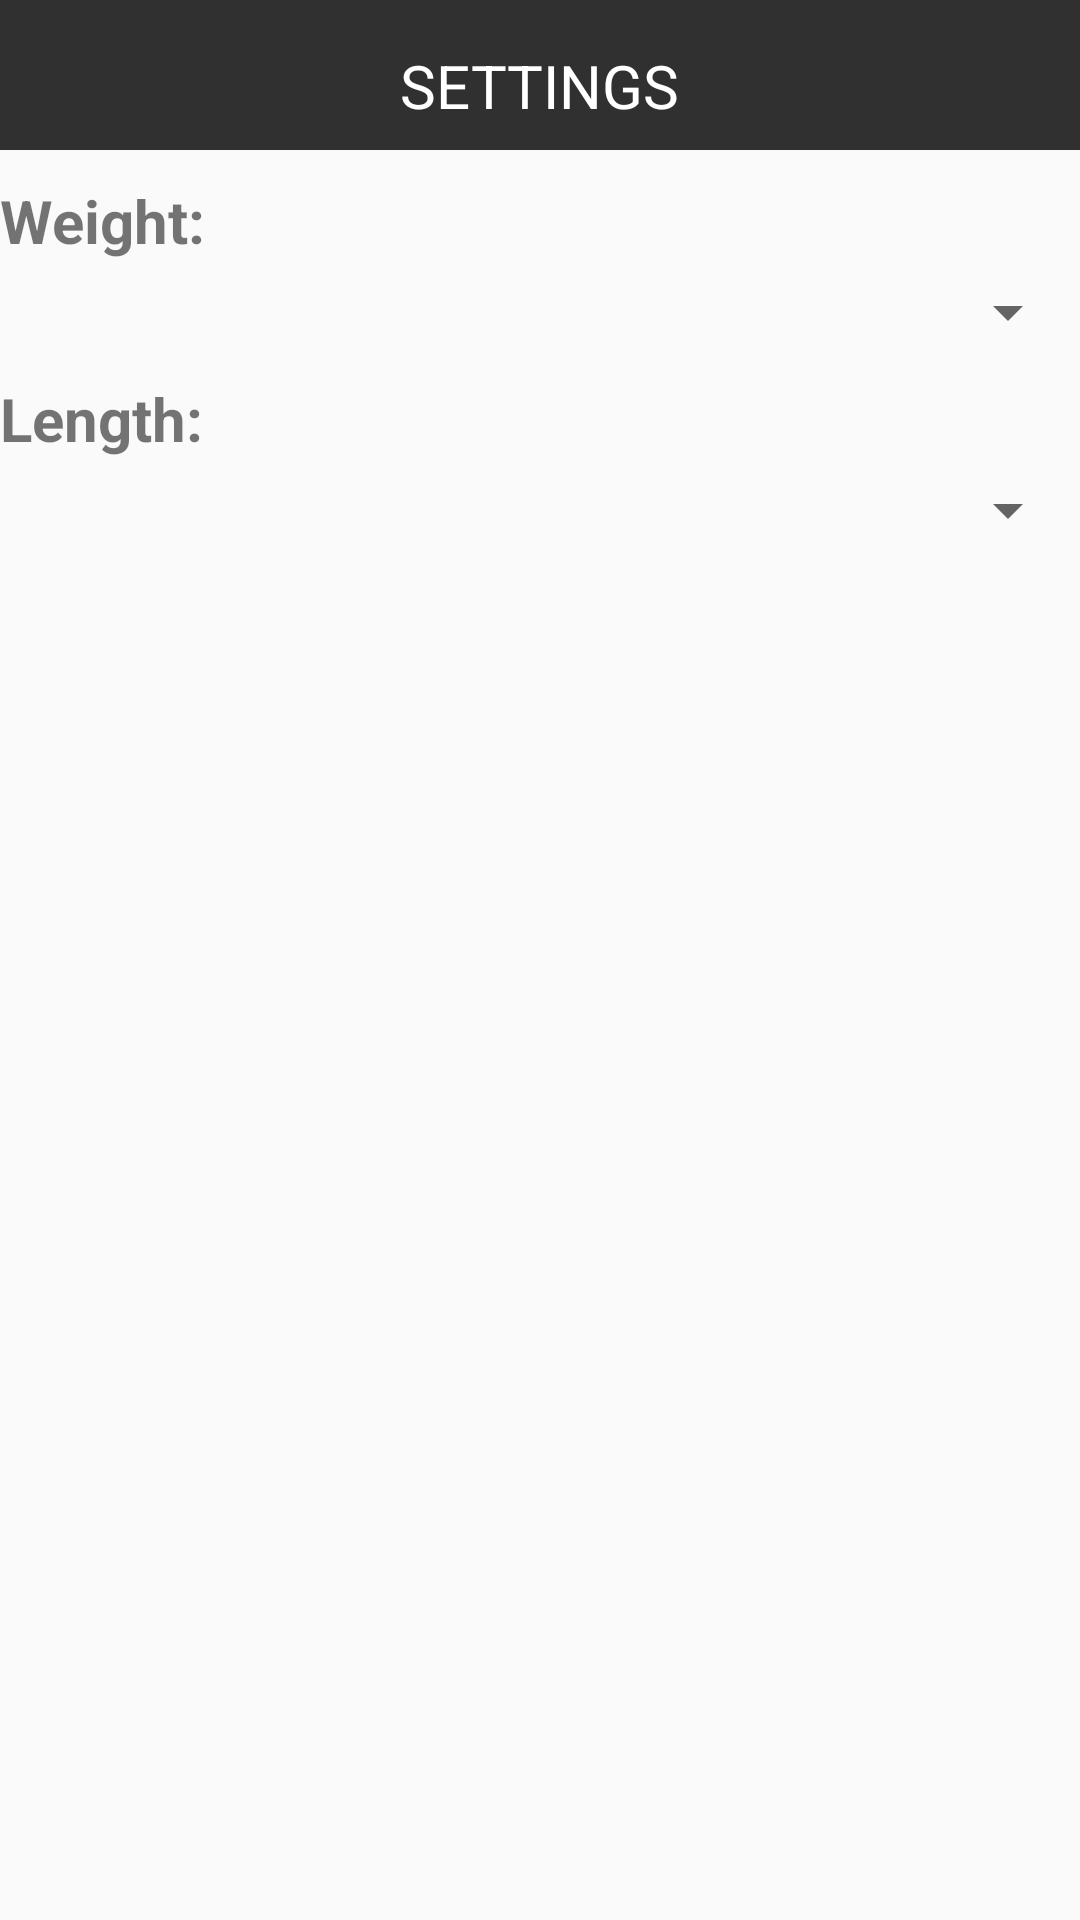

Layout XML and referenced resources for this Android screen:
<!-- AndroidManifest.xml: application theme AppTheme -->
<!-- res/layout/activity_settings.xml -->
<RelativeLayout xmlns:android="http://schemas.android.com/apk/res/android"
    xmlns:tools="http://schemas.android.com/tools" android:layout_width="match_parent"
    android:layout_height="match_parent"

    tools:context="barinder.example.com.navigationdrawer.Settings">

    <RelativeLayout
        android:id="@+id/relativelayout"
        android:layout_width="fill_parent"
        android:layout_height="50dp"
        android:background="@color/background_material_dark">
        <Button
            android:layout_width="20dp"
            android:layout_height="20dp"
            android:background="@drawable/backbutton"
            android:layout_centerVertical="true"
            android:layout_alignParentLeft="true"
            android:layout_alignParentStart="true"
            android:id="@+id/back"
            android:layout_marginLeft="10dp"/>
        <TextView
            android:layout_width="wrap_content"
            android:layout_height="wrap_content"
            android:text="SETTINGS"
            android:textColor="@color/abc_primary_text_disable_only_material_dark"
            android:textSize="20dp"
            android:layout_alignTop="@+id/back"
            android:layout_centerHorizontal="true" />
        <Button
            android:id="@+id/save"
            android:layout_width="20dp"
            android:layout_height="20dp"
            android:layout_centerVertical="true"
            android:layout_alignParentRight="true"
            android:layout_alignParentEnd="true"
            android:background="@drawable/tick"
            android:layout_marginRight="10dp"/>

    </RelativeLayout>
    <TextView
        android:id="@+id/textview1"
        android:layout_width="fill_parent"
        android:layout_height="wrap_content"
        android:text="Weight:"
        android:textSize="20dp"
        android:layout_below="@id/relativelayout"
        android:layout_marginTop="10dp"
        android:textStyle="bold"/>
    <Spinner
        android:id="@+id/weightSpinner"
        android:layout_width="fill_parent"
        android:layout_height="wrap_content"
        android:layout_below="@id/textview1"
        android:layout_marginTop="5dp"/>

    <TextView
        android:id="@+id/textview2"
        android:layout_width="fill_parent"
        android:layout_height="wrap_content"
        android:text="Length:"
        android:textSize="20dp"
        android:layout_below="@id/weightSpinner"
        android:layout_marginTop="10dp"
        android:textStyle="bold"/>
    <Spinner
        android:id="@+id/lengthSpinner"
        android:layout_width="fill_parent"
        android:layout_height="wrap_content"
        android:layout_below="@id/textview2"
        android:layout_marginTop="5dp"
        />

</RelativeLayout>
<!-- resources referenced by this layout -->
<resources>
  <style name="AppTheme" parent="Theme.AppCompat.Light.DarkActionBar">
          
  
          <item name="windowNoTitle">true</item>
          <item name="windowActionBar">false</item>
      </style>
</resources>
